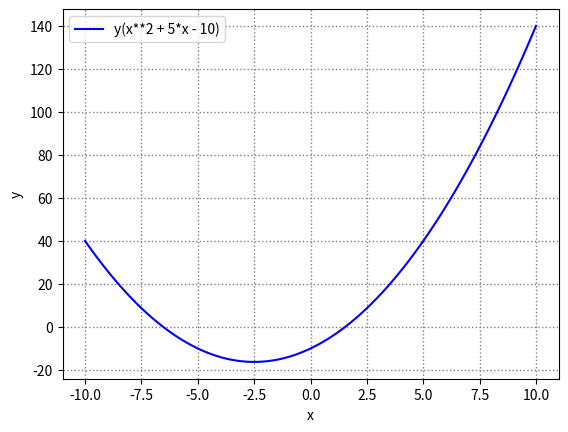

Recreate this plot in Python.
#
# Website:
#     https://github.com/wo3kie/pyDojo
#
# Author:
# [redacted]
#
# Usage:
#     $ ./python graph.py
#

import matplotlib as mpl
import matplotlib.pyplot as plt
import numpy as np

x = np.linspace(-10, 10, 100)
y = x**2 + 5*x - 10

_, sp = plt.subplots()
sp.plot(x, y, color="blue", label="y(x**2 + 5*x - 10)")

sp.set_xlabel("x")
sp.set_ylabel("y")

sp.legend()

sp.grid(color="grey", which="major", linestyle=":", linewidth=1)

plt.show()

